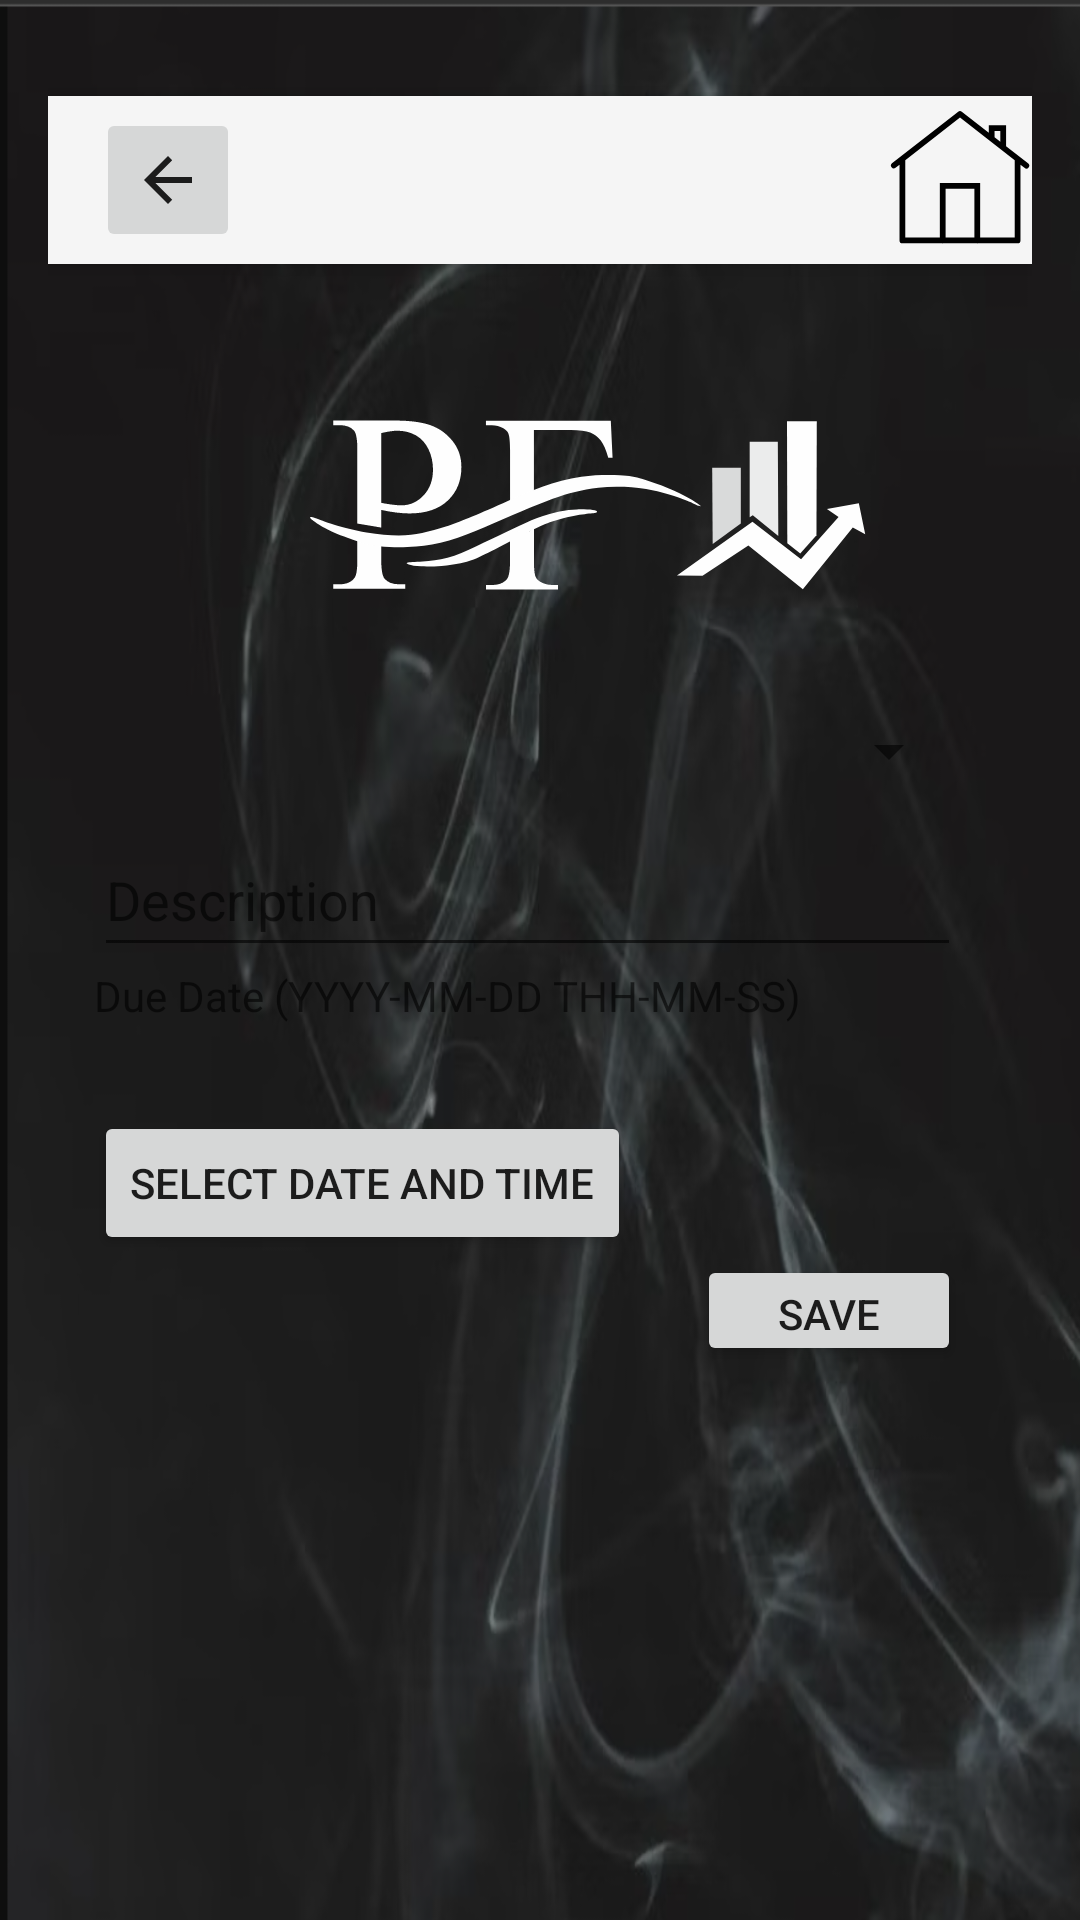

Produce the Android XML layout that renders to this screen, including the resource entries it uses.
<!-- AndroidManifest.xml: application theme Theme.AppCompat.Light.NoActionBar -->
<!-- res/layout/activity_future_payment_form.xml -->
<?xml version="1.0" encoding="utf-8"?>
<androidx.constraintlayout.widget.ConstraintLayout xmlns:android="http://schemas.android.com/apk/res/android"
    xmlns:app="http://schemas.android.com/apk/res-auto"
    android:layout_width="match_parent"
    android:layout_height="match_parent"
    android:padding="@dimen/padding_medium"
    android:background="@drawable/bg_main_background">


    <androidx.appcompat.widget.Toolbar
        android:id="@+id/future_payments_form_toolbar"
        android:layout_width="match_parent"
        android:layout_height="?attr/actionBarSize"
        android:layout_marginTop="16dp"
        android:background="?attr/colorPrimary"
        android:elevation="4dp"
        android:theme="@style/ThemeOverlay.AppCompat.ActionBar"
        app:layout_constraintEnd_toEndOf="parent"
        app:layout_constraintHorizontal_bias="0.781"
        app:layout_constraintStart_toStartOf="parent"
        app:layout_constraintTop_toTopOf="parent"
        app:popupTheme="@style/ThemeOverlay.AppCompat.Light">

        <ImageButton
            android:id="@+id/future_payment_form_to_future_payment_button"
            android:layout_width="wrap_content"
            android:layout_height="wrap_content"
            android:contentDescription="@string/future_payments"
            android:minHeight="48dp"
            android:onClick="goToFuturePayments"
            app:srcCompat="?attr/homeAsUpIndicator"
            android:layout_gravity="start" />

        <ImageButton
            android:id="@+id/future_payment_form_to_main_button"
            android:layout_width="wrap_content"
            android:layout_height="wrap_content"
            android:layout_gravity="end"
            android:background="?attr/selectableItemBackground"
            android:contentDescription="@string/home_activity_button_description"
            android:onClick="goToMain"
            android:src="@drawable/ic_home" />

    </androidx.appcompat.widget.Toolbar>

    <ImageView
        android:id="@+id/pf_logo"
        android:layout_width="wrap_content"
        android:layout_height="wrap_content"
        android:layout_marginStart="84dp"
        android:layout_marginTop="40dp"
        app:layout_constraintStart_toStartOf="parent"
        app:layout_constraintTop_toBottomOf="@+id/future_payments_form_toolbar"
        app:srcCompat="@drawable/ic_pf_logo"
        android:contentDescription="@string/personal_finances_logo"/>

    <include
        android:id="@+id/future_payment_form"
        layout="@layout/future_payments_form"
        android:layout_width="321dp"
        android:layout_height="265dp"
        android:layout_marginStart="10dp"
        android:layout_marginEnd="16dp"
        android:layout_marginBottom="160dp"
        app:layout_constraintBottom_toBottomOf="parent"
        app:layout_constraintEnd_toEndOf="parent"
        app:layout_constraintHorizontal_bias="0.58"
        app:layout_constraintStart_toStartOf="parent"
        app:layout_constraintTop_toBottomOf="@+id/pf_logo"
        app:layout_constraintVertical_bias="0.218" />


</androidx.constraintlayout.widget.ConstraintLayout>
<!-- res/layout/future_payments_form.xml (included above) -->
<?xml version="1.0" encoding="utf-8"?>
<LinearLayout
    xmlns:android="http://schemas.android.com/apk/res/android"
    android:layout_width="match_parent"
    android:layout_height="wrap_content"
    android:orientation="vertical"
    android:padding="16dp"
    android:background="@color/medium_red">

    <Spinner
        android:id="@+id/spinnerCategoryForFuturePayment"
        android:layout_width="match_parent"
        android:layout_height="wrap_content"
        android:layout_marginTop="4dp"
        android:contentDescription="@string/choose_category"
        android:hint="@string/category_string"
        android:minHeight="48dp"
        android:textColor="@color/black" />

    <EditText
        android:id="@+id/editDescriptionForFuturePayment"
        android:layout_width="match_parent"
        android:layout_height="wrap_content"
        android:hint="@string/description_string"
        android:inputType="text"
        android:minHeight="48dp"
        android:textColor="@color/black" />

    <TextView
        android:id="@+id/editDueDateForFuturePayment"
        android:layout_width="match_parent"
        android:layout_height="wrap_content"
        android:hint="@string/due_date_string"
        android:minHeight="48dp"
        android:textColor="@color/black" />

    <Button
        android:id="@+id/openDateAndTimePickerButton"
        android:layout_width="wrap_content"
        android:layout_height="wrap_content"
        android:text="@string/select_date_time_string" />

    <Button
        android:id="@+id/btnSaveFuturePayment"
        android:layout_width="wrap_content"
        android:layout_height="wrap_content"
        android:text="@string/save_string"
        android:layout_gravity="end" />
</LinearLayout>
<!-- resources referenced by this layout -->
<resources>
  <color name="black">#FF000000</color>
  <dimen name="padding_medium">16dp</dimen>
  <!-- drawable bg_main_background: png bitmap (drawable, 358230 bytes) -->
  <!-- drawable ic_home (drawable) -->
  <vector android:height="48dp" android:viewportHeight="50"
      android:viewportWidth="50" android:width="48dp" xmlns:android="http://schemas.android.com/apk/res/android">
      <path android:fillColor="#FF000000" android:pathData="M24.963,1.055A1,1 0,0 0,24.385 1.264L1.385,19.211A1.001,1.001 0,0 0,2.615 20.789L4,19.709L4,46A1,1 0,0 0,5 47L18.832,47A1,1 0,0 0,19.158 47L30.832,47A1,1 0,0 0,31.158 47L45,47A1,1 0,0 0,46 46L46,19.709L47.385,20.789A1.001,1.001 0,1 0,48.615 19.211L41,13.27L41,6L35,6L35,8.586L25.615,1.264A1,1 0,0 0,24.963 1.055zM25,3.322L44,18.148L44,45L32,45L32,26L18,26L18,45L6,45L6,18.148L25,3.322zM37,8L39,8L39,11.709L37,10.146L37,8zM20,28L30,28L30,45L20,45L20,28z"/>
  </vector>
  <!-- drawable ic_pf_logo: vector/xml drawable (drawable, 4388 chars, omitted) -->
  <string name="category_string">Category</string>
  <string name="choose_category">Choose category</string>
  <string name="description_string">Description</string>
  <string name="due_date_string">Due Date (YYYY-MM-DD THH-MM-SS)</string>
  <string name="future_payments">Future Payments</string>
  <string name="home_activity_button_description">Go to home activity</string>
  <string name="personal_finances_logo">Personal Finances Logo</string>
  <string name="save_string">Save</string>
  <string name="select_date_time_string">Select Date and Time</string>
</resources>
